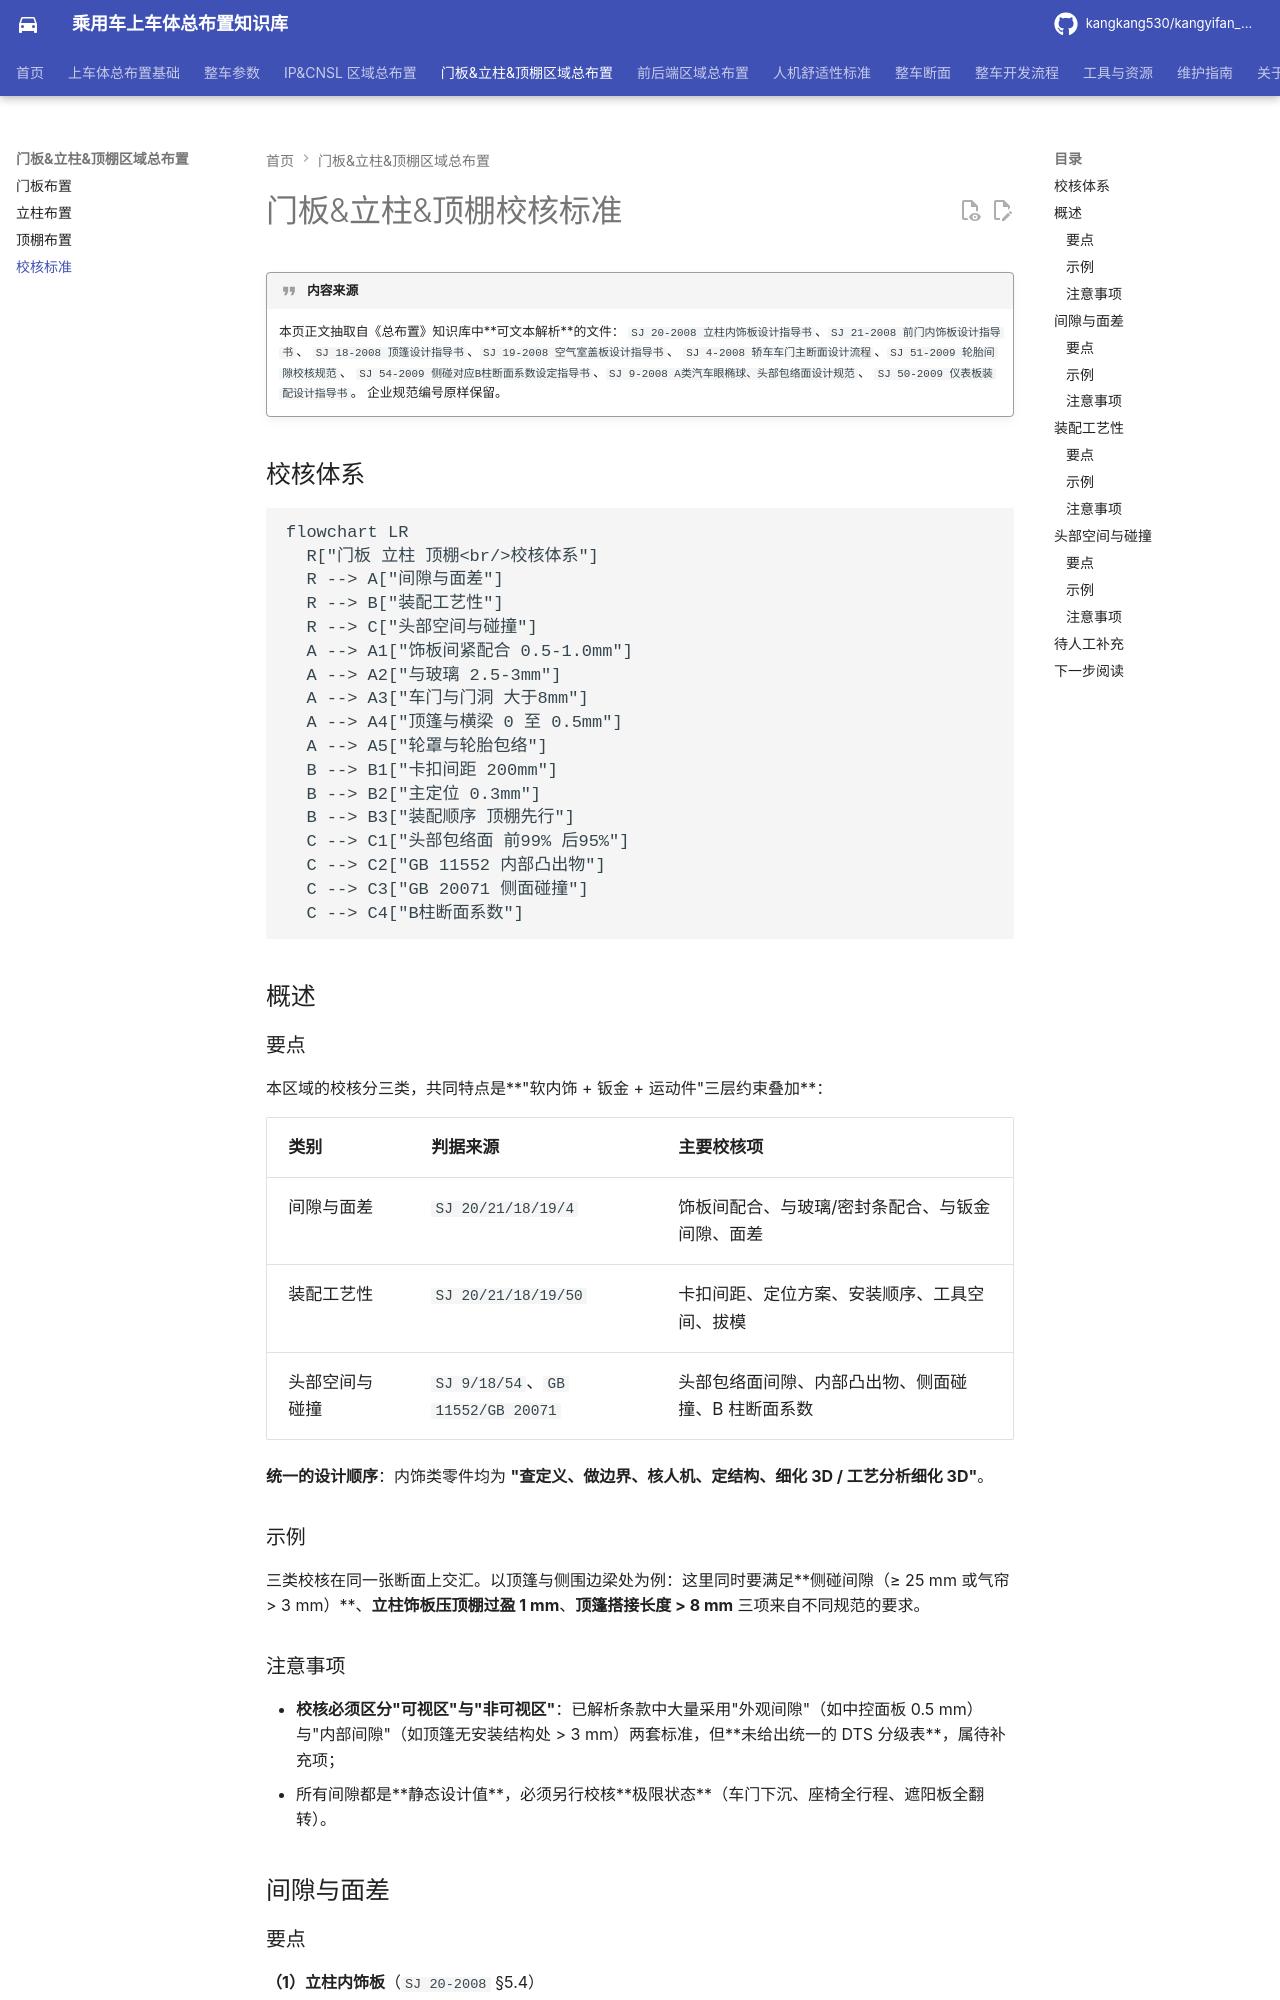

repository: kangkang530/kangyifan_pkg · page: door-trim/check/index.html · generator: mkdocs

# 门板&立柱&顶棚校核标准

!!! quote "内容来源"
    本页正文抽取自《总布置》知识库中**可文本解析**的文件：
    `SJ 20-2008 立柱内饰板设计指导书`、`SJ 21-2008 前门内饰板设计指导书`、
    `SJ 18-2008 顶篷设计指导书`、`SJ 19-2008 空气室盖板设计指导书`、
    `SJ 4-2008 轿车车门主断面设计流程`、`SJ 51-2009 轮胎间隙校核规范`、
    `SJ 54-2009 侧碰对应B柱断面系数设定指导书`、`SJ 9-2008 A类汽车眼椭球、头部包络面设计规范`、
    `SJ 50-2009 仪表板装配设计指导书`。
    企业规范编号原样保留。

## 校核体系

```mermaid
flowchart LR
  R["门板 立柱 顶棚<br/>校核体系"]
  R --> A["间隙与面差"]
  R --> B["装配工艺性"]
  R --> C["头部空间与碰撞"]
  A --> A1["饰板间紧配合 0.5-1.0mm"]
  A --> A2["与玻璃 2.5-3mm"]
  A --> A3["车门与门洞 大于8mm"]
  A --> A4["顶篷与横梁 0 至 0.5mm"]
  A --> A5["轮罩与轮胎包络"]
  B --> B1["卡扣间距 200mm"]
  B --> B2["主定位 0.3mm"]
  B --> B3["装配顺序 顶棚先行"]
  C --> C1["头部包络面 前99% 后95%"]
  C --> C2["GB 11552 内部凸出物"]
  C --> C3["GB 20071 侧面碰撞"]
  C --> C4["B柱断面系数"]
```

## 概述

### 要点

本区域的校核分三类，共同特点是**"软内饰 + 钣金 + 运动件"三层约束叠加**：

| 类别 | 判据来源 | 主要校核项 |
|---|---|---|
| 间隙与面差 | `SJ 20/21/18/19/4` | 饰板间配合、与玻璃/密封条配合、与钣金间隙、面差 |
| 装配工艺性 | `SJ 20/21/18/19/50` | 卡扣间距、定位方案、安装顺序、工具空间、拔模 |
| 头部空间与碰撞 | `SJ 9/18/54`、`GB 11552/GB 20071` | 头部包络面间隙、内部凸出物、侧面碰撞、B 柱断面系数 |

**统一的设计顺序**：内饰类零件均为 **"查定义、做边界、核人机、定结构、细化 3D / 工艺分析细化 3D"**。

### 示例

三类校核在同一张断面上交汇。以顶篷与侧围边梁处为例：这里同时要满足**侧碰间隙（≥ 25 mm 或气帘 > 3 mm）**、**立柱饰板压顶棚过盈 1 mm**、**顶篷搭接长度 > 8 mm** 三项来自不同规范的要求。
